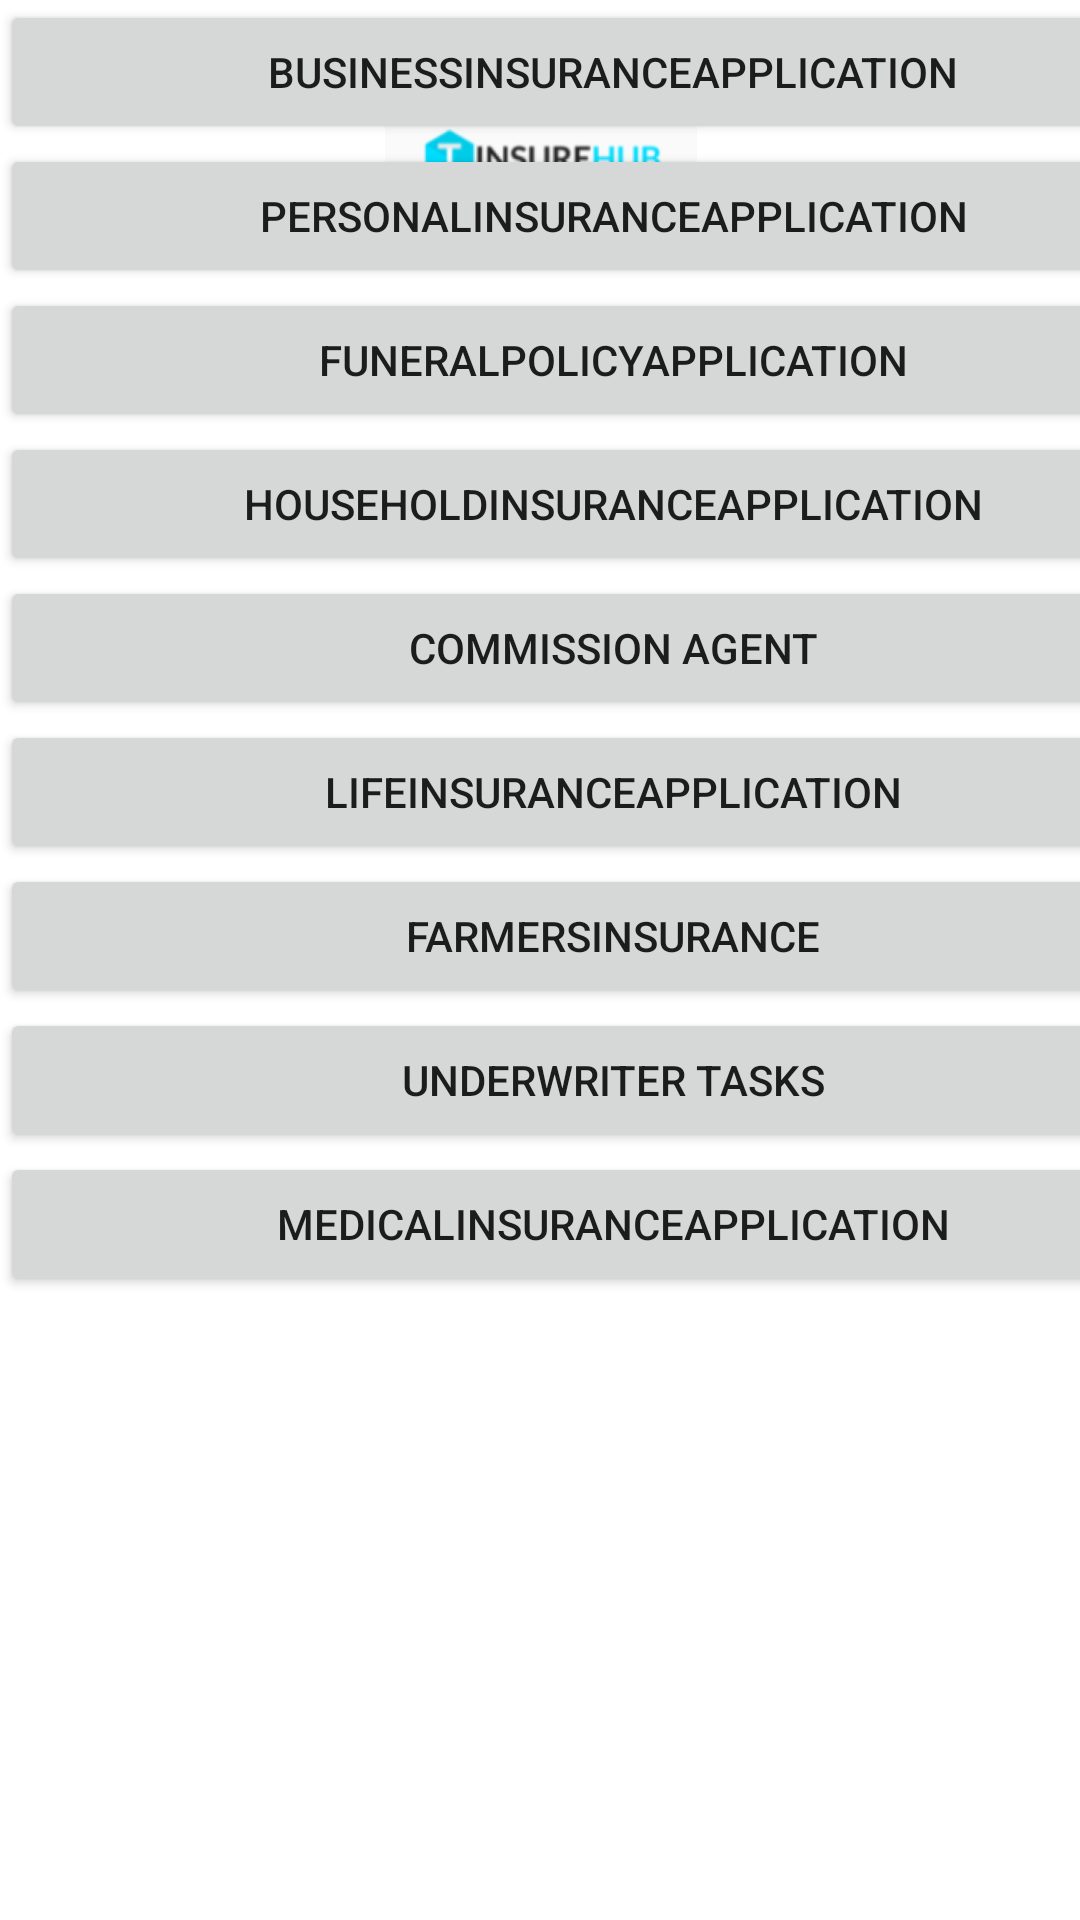

Here is an Android app screen rendered from its layout file. Give the layout XML and the strings, colors and styles it references.
<!-- AndroidManifest.xml: application theme Theme.INSURE_HUB -->
<!-- res/layout/activity_new_business.xml -->
<?xml version="1.0" encoding="utf-8"?>
<androidx.constraintlayout.widget.ConstraintLayout xmlns:android="http://schemas.android.com/apk/res/android"
    xmlns:app="http://schemas.android.com/apk/res-auto"
    xmlns:tools="http://schemas.android.com/tools"
    android:layout_width="match_parent"
    android:layout_height="match_parent"
    tools:context=".New_Business">

    <ImageView
        android:id="@+id/imageView6"
        android:layout_width="289dp"
        android:layout_height="104dp"
        android:layout_marginStart="61dp"
        android:layout_marginTop="2dp"
        android:layout_marginEnd="61dp"
        android:layout_marginBottom="173dp"
        app:layout_constraintBottom_toTopOf="@+id/horizontalScrollView4"
        app:layout_constraintEnd_toEndOf="parent"
        app:layout_constraintStart_toStartOf="parent"
        app:layout_constraintTop_toTopOf="parent"
        app:srcCompat="@mipmap/insure_hub_foreground" />

    <ScrollView
        android:id="@+id/newbussinessscrollview"
        android:layout_width="409dp"
        android:layout_height="642dp"
        android:fillViewport="true"
        tools:layout_editor_absoluteX="1dp"
        tools:layout_editor_absoluteY="88dp">

        <LinearLayout
            android:layout_width="match_parent"
            android:layout_height="wrap_content"
            android:orientation="vertical" >

            <Button
                android:id="@+id/BusinessInsuranceApplication"
                android:layout_width="match_parent"
                android:layout_height="wrap_content"
                android:text="BusinessInsuranceApplication" />

            <Button
                android:id="@+id/PersonalInsuranceApplication"
                android:layout_width="match_parent"
                android:layout_height="wrap_content"
                android:text="PersonalInsuranceApplication" />

            <Button
                android:id="@+id/FuneralPolicyApplication"
                android:layout_width="match_parent"
                android:layout_height="wrap_content"
                android:text="FuneralPolicyApplication" />

            <Button
                android:id="@+id/HouseholdInsuranceApplication"
                android:layout_width="match_parent"
                android:layout_height="wrap_content"
                android:text="HouseholdInsuranceApplication" />

            <Button
                android:id="@+id/CommissionAgent"
                android:layout_width="match_parent"
                android:layout_height="wrap_content"
                android:text="Commission Agent" />

            <Button
                android:id="@+id/LifeInsuranceApplication"
                android:layout_width="match_parent"
                android:layout_height="wrap_content"
                android:text="LifeInsuranceApplication" />

            <Button
                android:id="@+id/FarmersInsurance"
                android:layout_width="match_parent"
                android:layout_height="wrap_content"
                android:text="FarmersInsurance" />

            <Button
                android:id="@+id/UnderwriterTasks"
                android:layout_width="match_parent"
                android:layout_height="wrap_content"
                android:text="Underwriter Tasks" />

            <Button
                android:id="@+id/MedicalInsuranceApplication"
                android:layout_width="match_parent"
                android:layout_height="wrap_content"
                android:text="MedicalInsuranceApplication" />
        </LinearLayout>
    </ScrollView>
</androidx.constraintlayout.widget.ConstraintLayout>
<!-- resources referenced by this layout -->
<resources>
  <!-- mipmap insure_hub_foreground: png bitmap (mipmap-hdpi, 4817 bytes) -->
  <style name="Theme.INSURE_HUB" parent="Theme.MaterialComponents.Light.NoActionBar">
          
          <item name="colorPrimary">@color/purple_500</item>
          <item name="colorPrimaryVariant">@color/purple_700</item>
          <item name="colorOnPrimary">@color/white</item>
          
          <item name="colorSecondary">@color/teal_200</item>
          <item name="colorSecondaryVariant">@color/teal_700</item>
          <item name="colorOnSecondary">@color/black</item>
          
          <item name="android:statusBarColor" tools:targetApi="l">?attr/colorPrimaryVariant</item>
          
      </style>
  <!-- not gathered from this repository: default colours our renderer supplied (Android Studio template values) -->
  <color name="purple_500">#FF6200EE</color>
  <color name="purple_700">#FF3700B3</color>
  <color name="teal_200">#FF03DAC5</color>
  <color name="teal_700">#FF018786</color>
  <color name="black">#FF000000</color>
  <color name="white">#FFFFFFFF</color>
</resources>
